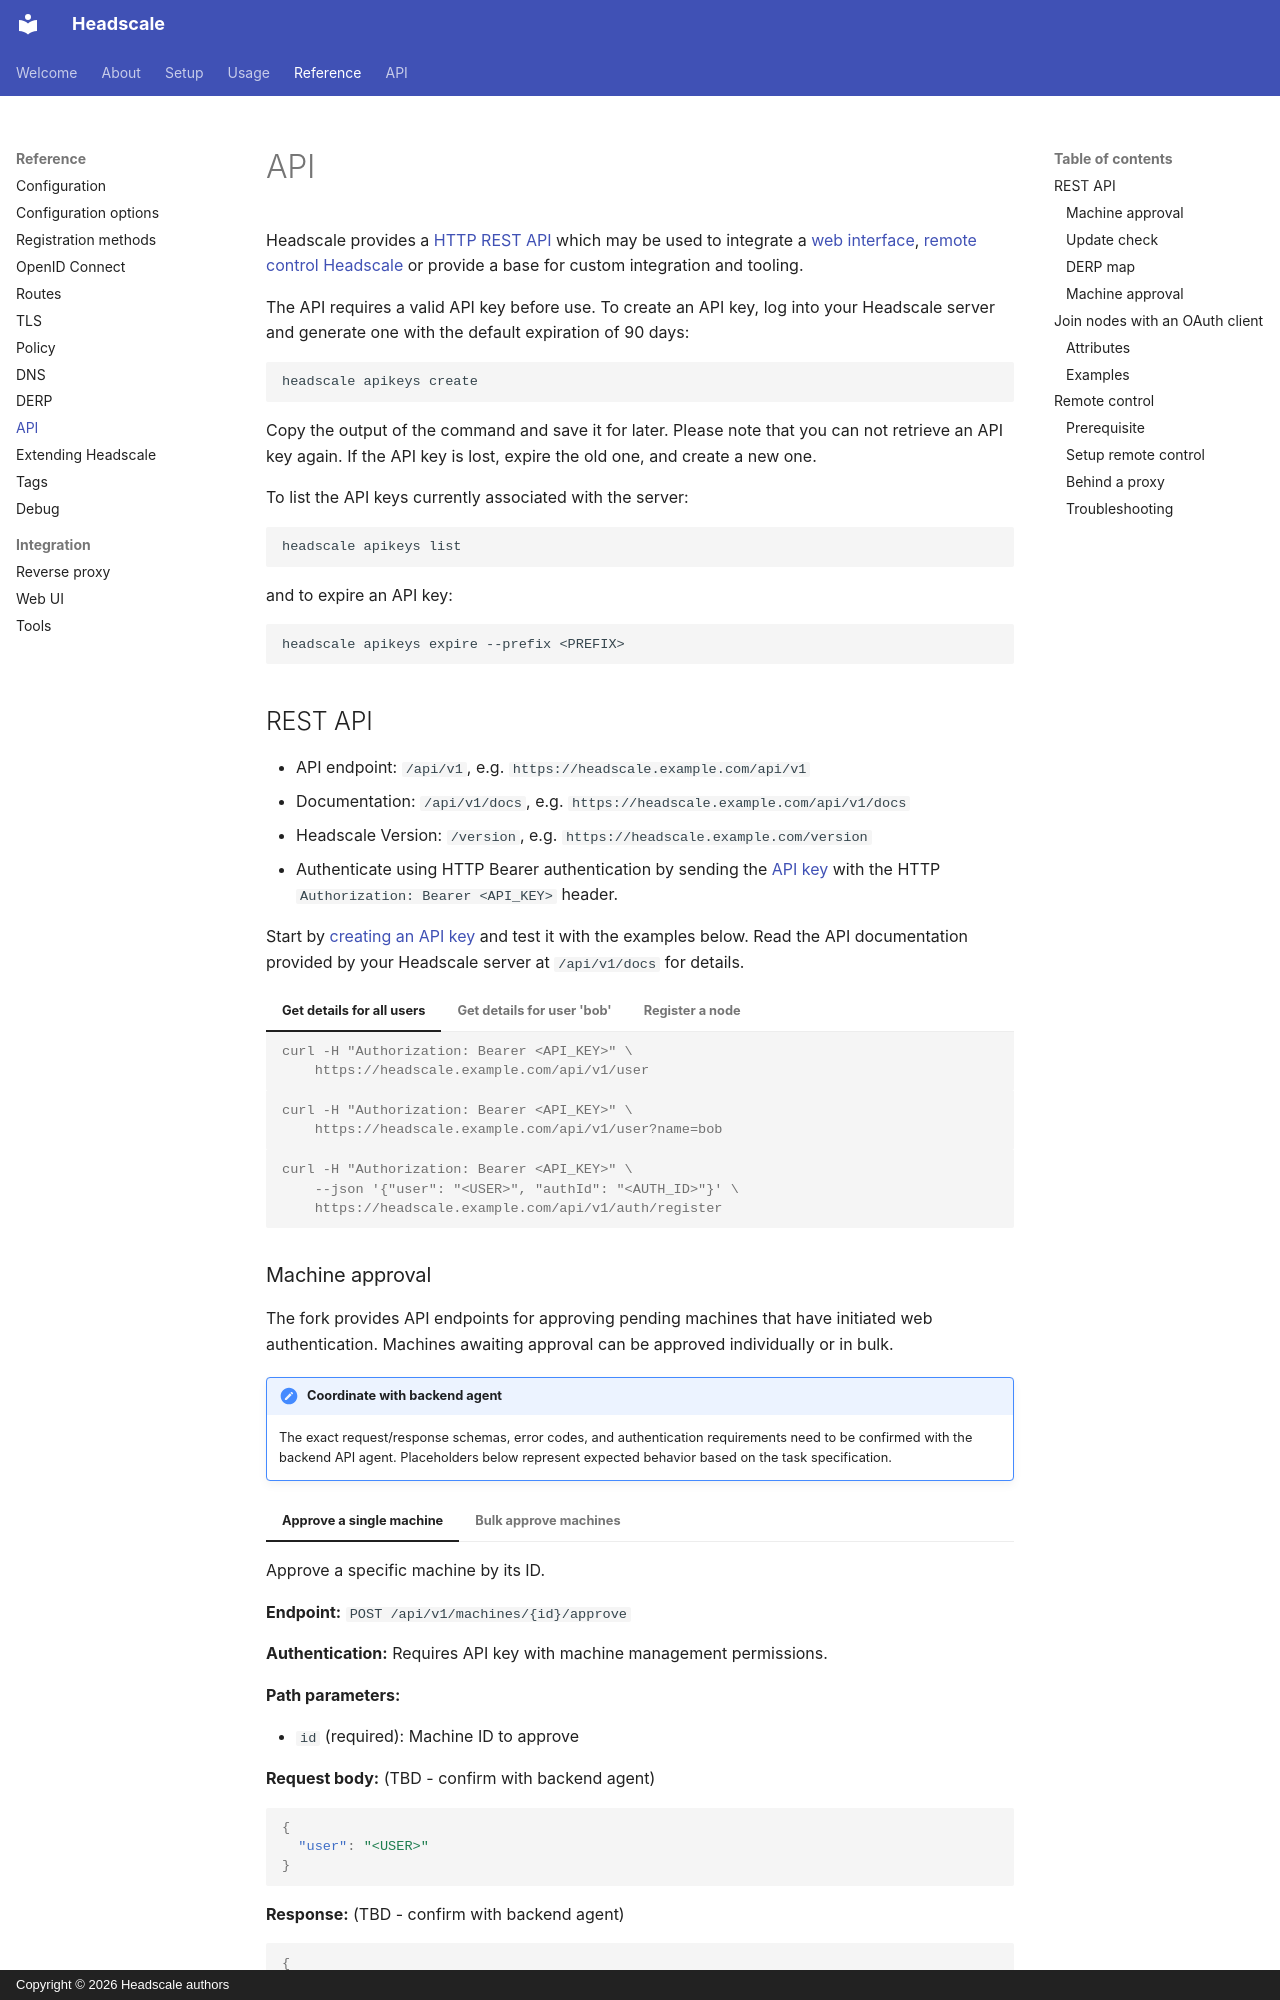

repository: blackhiden/headscale · page: ref/api/index.html · generator: mkdocs · copyright: Copyright © 2026 Headscale authors

# API

Headscale provides a [HTTP REST API](#rest-api) which may be used to integrate a [web
interface](integration/web-ui.md), [remote control Headscale](#remote-control) or provide a base for custom
integration and tooling.

The API requires a valid API key before use. To create an API key, log into your Headscale server and generate
one with the default expiration of 90 days:

```shell
headscale apikeys create
```

Copy the output of the command and save it for later. Please note that you can not retrieve an API key again. If the API
key is lost, expire the old one, and create a new one.

To list the API keys currently associated with the server:

```shell
headscale apikeys list
```

and to expire an API key:

```shell
headscale apikeys expire --prefix <PREFIX>
```

## REST API

- API endpoint: `/api/v1`, e.g. `https://headscale.example.com/api/v1`
- Documentation: `/api/v1/docs`, e.g. `https://headscale.example.com/api/v1/docs`
- Headscale Version: `/version`, e.g. `https://headscale.example.com/version`
- Authenticate using HTTP Bearer authentication by sending the [API key](#api) with the HTTP `Authorization: Bearer <API_KEY>` header.

Start by [creating an API key](#api) and test it with the examples below. Read the API documentation provided by your
Headscale server at `/api/v1/docs` for details.

=== "Get details for all users"

    ```console
    curl -H "Authorization: Bearer <API_KEY>" \
        https://headscale.example.com/api/v1/user
    ```

=== "Get details for user 'bob'"

    ```console
    curl -H "Authorization: Bearer <API_KEY>" \
        https://headscale.example.com/api/v1/user?name=bob
    ```

=== "Register a node"

    ```console
    curl -H "Authorization: Bearer <API_KEY>" \
        --json '{"user": "<USER>", "authId": "<AUTH_ID>"}' \
        https://headscale.example.com/api/v1/auth/register
    ```
